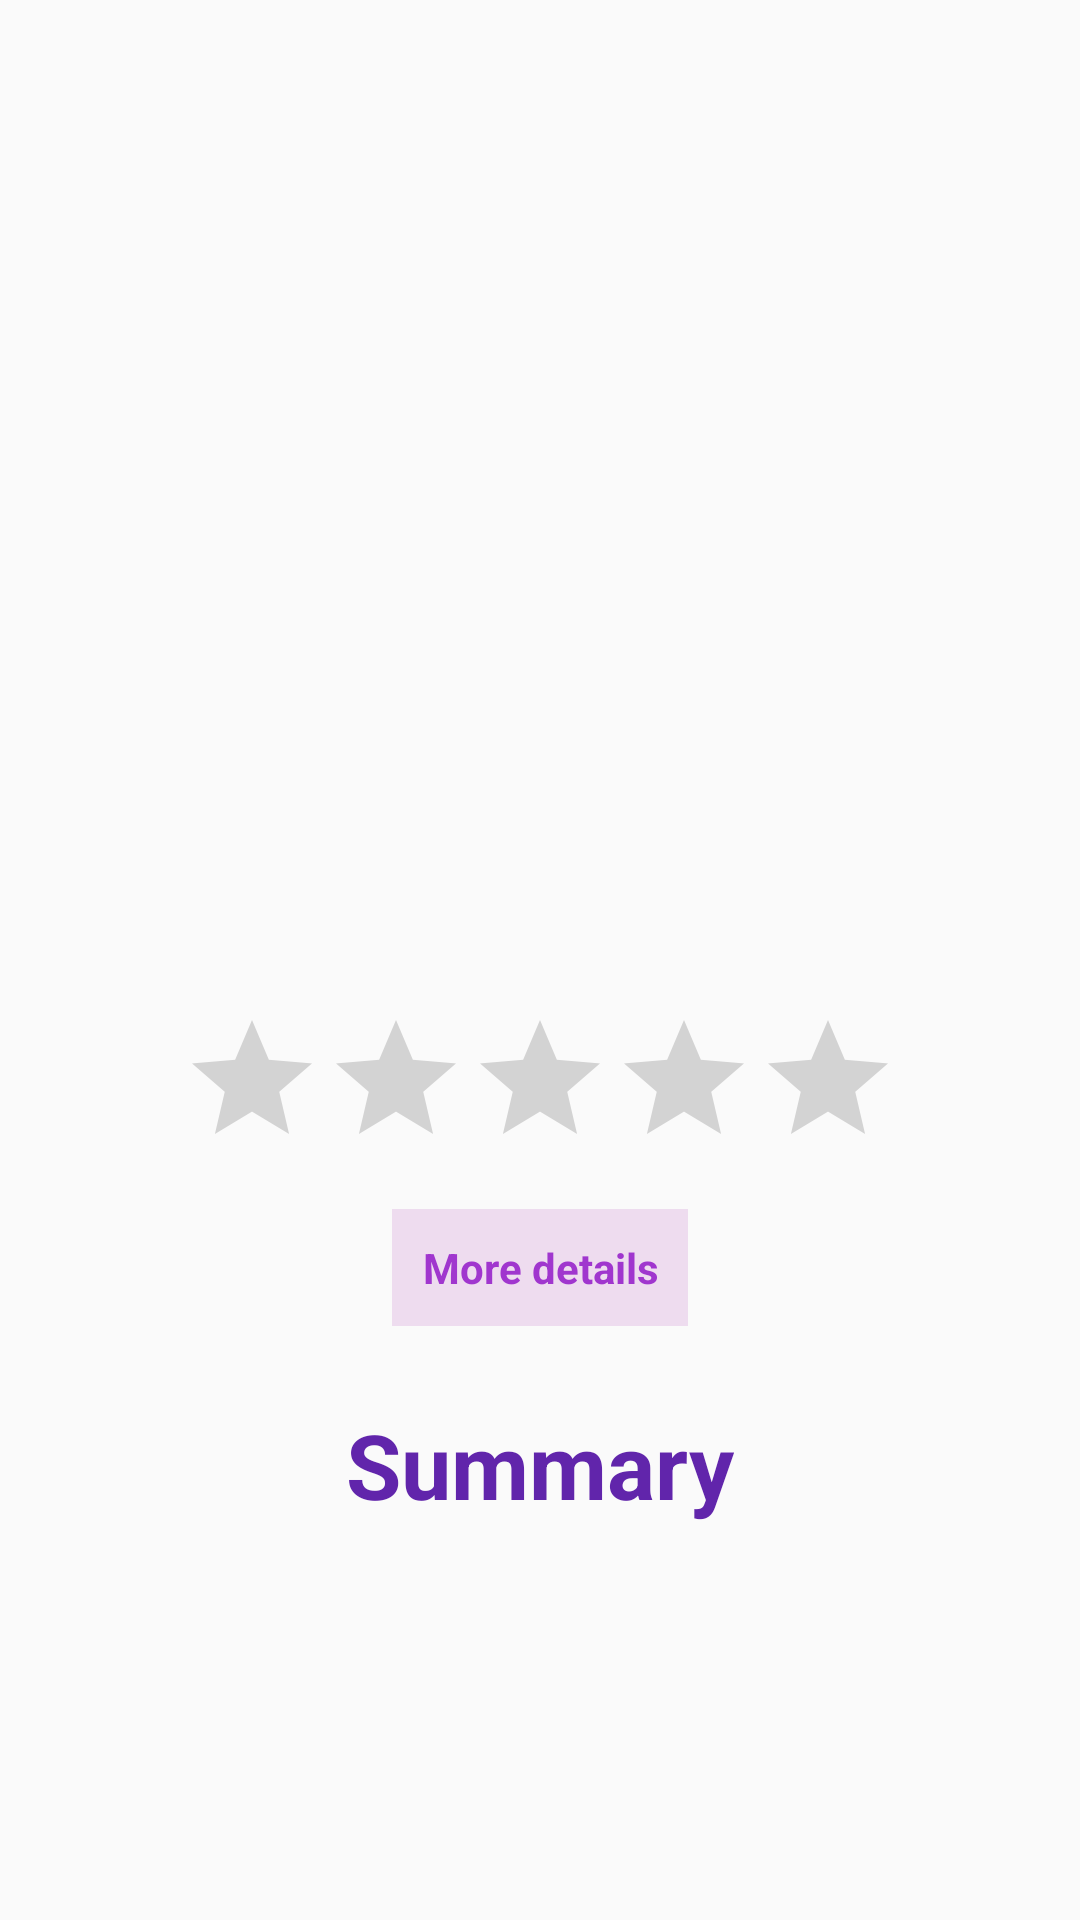

Android layout source for this screen:
<!-- AndroidManifest.xml: application theme AppTheme -->
<!-- res/layout/activity_check_out.xml -->
<?xml version="1.0" encoding="utf-8"?>
<ScrollView xmlns:android="http://schemas.android.com/apk/res/android"
    xmlns:tools="http://schemas.android.com/tools"
    android:id="@+id/activity_check_out"
    android:layout_width="match_parent"
    android:layout_height="wrap_content"
    tools:context="com.example.disen.booklisting.CheckOut">

    <LinearLayout
        android:layout_width="match_parent"
        android:orientation="vertical"
        android:layout_height="wrap_content">

        <TextView
            android:layout_width="match_parent"
            android:textStyle="bold"
            android:textColor="@color/darkPurple"
            android:textAlignment="center"
            android:textSize="@dimen/twenty_five"
            android:padding="@dimen/activity_horizontal_margin"
            android:id="@+id/book_title"
            android:layout_height="wrap_content" />

        <ImageView
            android:layout_width="@dimen/large"
            android:paddingBottom="@dimen/activity_horizontal_margin"
            android:id="@+id/volume_image"
            android:layout_gravity="center"
            android:layout_height="@dimen/large" />

        <TextView
            android:layout_width="match_parent"
            android:textSize="@dimen/fifteen"
            android:textStyle="bold"
            android:gravity="center"
            android:id="@+id/volume_authors"
            android:layout_height="wrap_content" />

        <RatingBar
            android:layout_width="wrap_content"
            android:layout_gravity="center"
            android:id="@+id/rate"
            android:numStars="5"
            android:layout_height="wrap_content" />

        <LinearLayout
            android:layout_width="wrap_content"
            android:orientation="horizontal"
            android:layout_gravity="center"
            android:gravity="center"
            android:padding="@dimen/ten"
            android:layout_margin="@dimen/ten"
            android:background="@color/whitepurple"
            android:id="@+id/more_details_layout"
            android:layout_height="wrap_content">

            <ImageView
                android:layout_width="wrap_content"
                android:layout_gravity="center"
                android:tint="@color/colorPrimary"
                android:src="@drawable/ic_language_black_24dp"
                android:layout_height="wrap_content" />

            <TextView
                android:layout_width="wrap_content"
                android:gravity="center"
                android:id="@+id/more_details"
                android:textStyle="bold"
                android:textColor="@color/colorPrimary"
                android:text="@string/more_details"
                android:layout_height="wrap_content" />
        </LinearLayout>


        <TextView
            android:layout_marginTop="@dimen/activity_horizontal_margin"
            android:layout_width="wrap_content"
            android:textStyle="bold"
            android:layout_gravity="center"
            android:text="@string/summary"
            android:textColor="@color/darkPurple"
            android:textSize="@dimen/small"
            android:layout_height="wrap_content" />

        <TextView
            android:layout_marginTop="@dimen/activity_horizontal_margin"
            android:padding="@dimen/activity_horizontal_margin"
            android:layout_width="wrap_content"
            android:textStyle="normal"
            android:textSize="@dimen/activity_horizontal_margin"
            android:id="@+id/description"
            android:layout_marginBottom="60dp"
            android:layout_height="wrap_content" />


    </LinearLayout>

</ScrollView>
<!-- resources referenced by this layout -->
<resources>
  <color name="colorPrimary">#a036ce</color>
  <color name="darkPurple">#6125ab</color>
  <color name="whitepurple">#24a425ab</color>
  <dimen name="activity_horizontal_margin">16dp</dimen>
  <dimen name="fifteen">15dp</dimen>
  <dimen name="large">250dp</dimen>
  <dimen name="small">30dp</dimen>
  <dimen name="ten">10dp</dimen>
  <dimen name="twenty_five">25dp</dimen>
  <string name="more_details">More details</string>
  <string name="summary">Summary</string>
  <style name="AppTheme" parent="Theme.AppCompat.Light.DarkActionBar">
          
          <item name="colorPrimary">@color/colorPrimary</item>
          <item name="colorPrimaryDark">@color/colorPrimaryDark</item>
          <item name="colorAccent">@color/colorAccent</item>
      </style>
  <color name="colorPrimaryDark">#e77bea</color>
  <color name="colorAccent">#e954be</color>
</resources>
